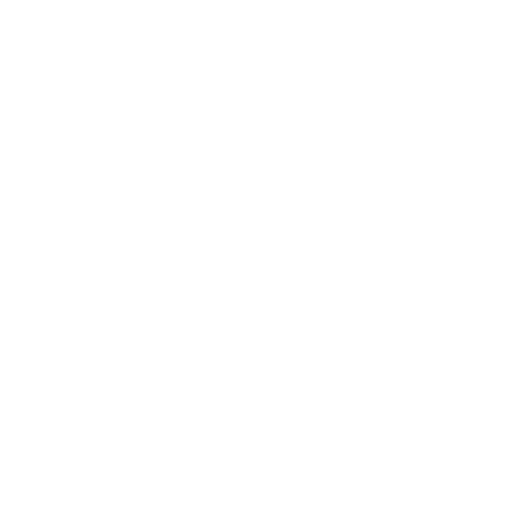
t = 0.00 s
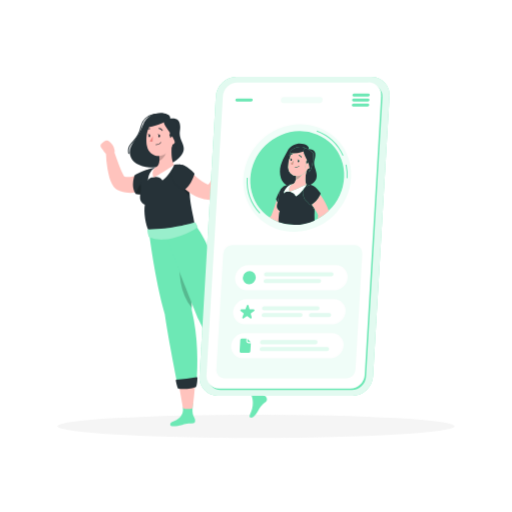
t = 1.00 s
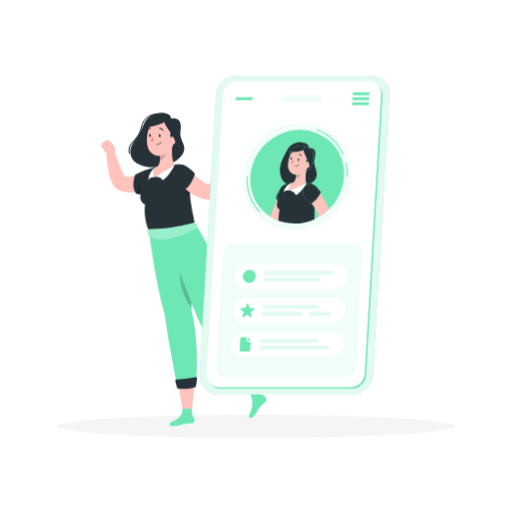
t = 1.09 s
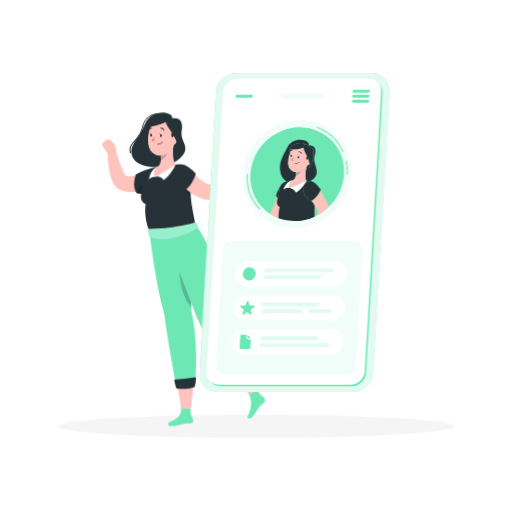
t = 1.28 s
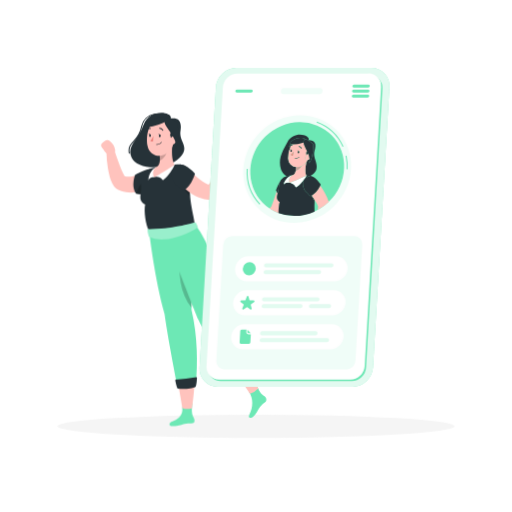
t = 1.66 s
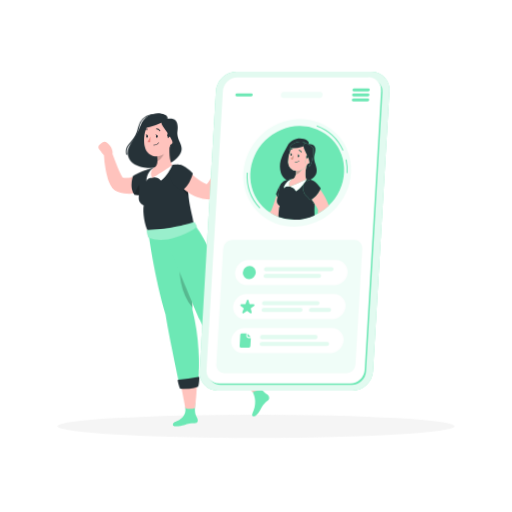
t = 2.13 s

The animated SVG that drew these frames (rendered in a browser with its animation timeline set to each time). Animation: 4 CSS @keyframes rules; one cycle of 2.50 s, repeats indefinitely.

<svg class="animated" id="freepik_stories-profile-interface" xmlns="http://www.w3.org/2000/svg" viewBox="0 0 500 500" version="1.1" xmlns:xlink="http://www.w3.org/1999/xlink" xmlns:svgjs="http://svgjs.com/svgjs"><style>svg#freepik_stories-profile-interface:not(.animated) .animable {opacity: 0;}svg#freepik_stories-profile-interface.animated #freepik--Shadow--inject-62 {animation: 1s 1 forwards cubic-bezier(.36,-0.01,.5,1.38) slideLeft;animation-delay: 0s;}svg#freepik_stories-profile-interface.animated #freepik--Character--inject-62 {animation: 1s 1 forwards cubic-bezier(.36,-0.01,.5,1.38) slideLeft,1.5s Infinite  linear wind;animation-delay: 0s,1s;}svg#freepik_stories-profile-interface.animated #freepik--Device--inject-62 {animation: 1s 1 forwards cubic-bezier(.36,-0.01,.5,1.38) slideUp,1.5s Infinite  linear floating;animation-delay: 0s,1s;}            @keyframes slideLeft {                0% {                    opacity: 0;                    transform: translateX(-30px);                }                100% {                    opacity: 1;                    transform: translateX(0);                }            }                    @keyframes wind {                0% {                    transform: rotate( 0deg );                }                25% {                    transform: rotate( 1deg );                }                75% {                    transform: rotate( -1deg );                }            }                    @keyframes slideUp {                0% {                    opacity: 0;                    transform: translateY(30px);                }                100% {                    opacity: 1;                    transform: inherit;                }            }                    @keyframes floating {                0% {                    opacity: 1;                    transform: translateY(0px);                }                50% {                    transform: translateY(-10px);                }                100% {                    opacity: 1;                    transform: translateY(0px);                }            }        </style><g id="freepik--Shadow--inject-62" class="animable" style="transform-origin: 250px 416.24px;"><ellipse id="freepik--path--inject-62" cx="250" cy="416.24" rx="193.89" ry="11.32" style="fill: rgb(245, 245, 245); transform-origin: 250px 416.24px;" class="animable"></ellipse></g><g id="freepik--Character--inject-62" class="animable animator-active" style="transform-origin: 179.545px 263.145px;"><path d="M166,115.64c2.52-5.77-19.8-11-26.55,6.78-6.12,16.13-16.28,20.25-11.5,31.42,5.17,12.09,34.42,13.54,47.12.14,10.3-10.87-.88-15.45.56-25.67S174.05,114.76,166,115.64Z" style="fill: rgb(38, 50, 56); transform-origin: 153.094px 136.834px;" id="elvtjxvnbr22b" class="animable"></path><path d="M125.34,150.26c-1.16-6.3,1.18-8.9,4.14-12.19a29.53,29.53,0,0,0,7.89-14.77,15.06,15.06,0,0,1,12.53-12c6.6-1.22,13.59.94,15.44,3.68a2.35,2.35,0,0,1,.1,2.71l-.84-.54a1.34,1.34,0,0,0-.09-1.61c-1.64-2.44-8.3-4.39-14.42-3.25-4.37.81-10,3.41-11.74,11.23a30.4,30.4,0,0,1-8.13,15.21c-2.88,3.2-5,5.52-3.89,11.34Z" style="fill: rgb(38, 50, 56); transform-origin: 145.429px 130.606px;" id="elolum6dsiuu8" class="animable"></path><path d="M111.59,145.47l-.62-2a8.18,8.18,0,0,0-2.25-3.55l-2-1.82a3.69,3.69,0,0,0-4.71-.25l-2.14,1.6a3.69,3.69,0,0,0-.72,5.2l1.38,1.8s3.24,5.48,7.93,7.38l1.08-.92,0,0A7,7,0,0,0,111.59,145.47Z" style="fill: rgb(255, 195, 189); transform-origin: 105.162px 145.475px;" id="elzjue4esyagl" class="animable"></path><path d="M150.46,180.19l-.64.49-.52.38-1,.7c-.67.44-1.35.85-2,1.25a43.44,43.44,0,0,1-4.2,2.12,38.58,38.58,0,0,1-9.25,2.76,31.8,31.8,0,0,1-10.17.06,26.89,26.89,0,0,1-5.06-1.31c-.41-.13-.82-.3-1.22-.47l-.6-.25-.3-.13-.33-.14-.42-.2a10.34,10.34,0,0,1-2.39-1.69,12.61,12.61,0,0,1-1.41-1.55,20.81,20.81,0,0,1-2.72-5c-.6-1.48-1.06-2.9-1.47-4.29a79.71,79.71,0,0,1-1.81-8.17,107.52,107.52,0,0,1-1.53-16.1,4,4,0,0,1,7.85-1.46l0,.11c1.74,4.79,3.41,9.7,5.17,14.36.91,2.32,1.79,4.63,2.79,6.73.48,1.05,1,2.05,1.49,2.92a7.13,7.13,0,0,0,1.27,1.73s0,0-.07-.14a2.81,2.81,0,0,0-.8-.58l-.19-.1c-.06,0-.18-.07-.11-.05l.16,0,.31.08a4.8,4.8,0,0,0,.63.15,16.89,16.89,0,0,0,2.56.31,20,20,0,0,0,5.35-.56,30.57,30.57,0,0,0,5.58-2c.93-.42,1.85-.91,2.75-1.4.45-.25.89-.52,1.31-.78l1-.64.78-.49a8.05,8.05,0,0,1,9.14,13.24Z" style="fill: rgb(255, 195, 189); transform-origin: 128.505px 166.247px;" id="elg6g2lreibe4" class="animable"></path><path d="M168,411.88c6.33-2.09,11.66-6.37,10.59-13.88-.47-3.22,9.86-4.48,9.86-4.48-1.17,10.23.11,12,1.34,14.31s1.16,5.14-1,5.39c-2.56.31-3.13,0-6.31.45-3.72.49-6.13,2.43-13.56,2.43C164.91,416.1,166,412.54,168,411.88Z" style="fill: rgb(109, 232, 181); transform-origin: 178.4px 404.81px;" id="elxwhyxqv06pr" class="animable"></path><path d="M187.25,302.61c.73-51.24-4-79.17-4-79.17l-37.91,1.89s5.61,46.88,15.57,81.41c2.66,18.53,8.65,49.87,12.8,70.92a91.05,91.05,0,0,0,18.17-3.44C193.33,355.73,193.59,329,187.25,302.61Z" style="fill: rgb(109, 232, 181); transform-origin: 169.037px 300.55px;" id="elcqgci5x4lfw" class="animable"></path><path d="M188.07,398.54s1.48-9.68,2.48-24.32A68,68,0,0,1,175,377.66c2.16,12.78,3.7,20.92,3.7,20.92A13.68,13.68,0,0,0,188.07,398.54Z" style="fill: rgb(255, 195, 189); transform-origin: 182.775px 386.804px;" id="elrswhqezgqva" class="animable"></path><path d="M171.64,371.53c.33,1.76,1.25,6.17,2.16,7.72a.68.68,0,0,0,.5.33c7.07.89,14.13-.53,17-1.81a.62.62,0,0,0,.35-.36c.8-2.12,1.09-6.58,1.18-8.46a.67.67,0,0,0-.8-.69,170.06,170.06,0,0,1-19.82,2.48A.66.66,0,0,0,171.64,371.53Z" style="fill: rgb(38, 50, 56); transform-origin: 182.228px 374.053px;" id="ela22478fr7ug" class="animable"></path><path d="M145.84,165.08c-5.62,1-14.19,5.75-14.19,5.75s-4.51,10.8.89,18.58c5.32,1.26,8,.23,8,.23Z" style="fill: rgb(38, 50, 56); transform-origin: 137.863px 177.558px;" id="elh8p8ov8g1re" class="animable"></path><g id="eludkqhn545j"><path d="M132.54,189.41c5.32,1.26,8,.23,8,.23l-.19-14.57C136.74,179.93,133.73,184.75,132.54,189.41Z" style="opacity: 0.2; transform-origin: 136.54px 182.553px;" class="animable"></path></g><g id="el2wfje5dpgvi"><path d="M187.05,272.38c-4.24-10.37-8.8-18.91-10.55-26.71-3,21.21-.64,40.72,10.77,54.7C187.4,290.05,187.29,280.71,187.05,272.38Z" style="opacity: 0.2; transform-origin: 181.318px 273.02px;" class="animable"></path></g><path d="M245,353.7l-15.13,10.76c-12.35-16.09-30.87-40.67-35.35-51.37-11.38-27.15-34.26-87-34.26-87l29.7-6.9s18.74,17.4,30.83,83.06C230.91,316.63,239.43,337.79,245,353.7Z" style="fill: rgb(109, 232, 181); transform-origin: 202.63px 291.825px;" id="el960ni9pebbw" class="animable"></path><path d="M244.13,404.7c3.77-7.37,3.82-15.49-.25-21.89-1.75-2.74,7.14-8.15,7.14-8.15,3.14,9.81,5.7,10.38,7.88,11.9s2.4,4.79.56,5.9a15.23,15.23,0,0,0-5,4.75c-2.28,3-3.56,7.12-6.83,9.69C245.54,408.53,242.47,407.93,244.13,404.7Z" style="fill: rgb(109, 232, 181); transform-origin: 252.177px 391.217px;" id="el8bbrf5eez7m" class="animable"></path><path d="M252.67,379.16s-2.61-9.18-7.73-22.93a68.85,68.85,0,0,1-12.75,9.54c7.23,10.76,12.52,18.49,12.52,18.49A17.37,17.37,0,0,0,252.67,379.16Z" style="fill: rgb(255, 195, 189); transform-origin: 242.43px 370.245px;" id="elwocymsmidq" class="animable"></path><path d="M226.6,361.57c1,1.46,3.68,5.11,5.15,6.14a.7.7,0,0,0,.6.1c6.8-2.1,12.65-6.31,14.79-8.68a.6.6,0,0,0,.16-.48c-.14-2.25-1.72-6.44-2.41-8.19a.67.67,0,0,0-1-.3,169.51,169.51,0,0,1-17,10.43A.67.67,0,0,0,226.6,361.57Z" style="fill: rgb(38, 50, 56); transform-origin: 236.897px 358.94px;" id="elagfv695vkm" class="animable"></path><path d="M137.26,180c1.36,8.85-3.91,15.71,4.2,19.79-1.35,6.73.65,20.17,3.86,25.5,4.51,2.45,26.57-1.17,44.6-6.11-.26-7.7-6.59-22.85-4.83-48.07a9.87,9.87,0,0,0-10.2-10.54c-1.56,0-3.22.15-4.9.3a123.85,123.85,0,0,0-17.57,2.4c-1.87.44-3.8.94-5.63,1.46A13.56,13.56,0,0,0,137.26,180Z" style="fill: rgb(38, 50, 56); transform-origin: 163.367px 193.32px;" id="elpuwqjxpct7q" class="animable"></path><path d="M150,173.27s5.65-2.06,8.61,3c4.93-2.77,11.86-14.48,11.37-15.37C161.73,163.17,150,173.27,150,173.27Z" style="fill: rgb(255, 255, 255); transform-origin: 160.002px 168.585px;" id="el1yt6ak47zlp" class="animable"></path><path d="M150,173.27s-4.29-.51-5.5,3.29c0-7.5,5.06-12.22,7.27-13.1C151,165.42,150,173.27,150,173.27Z" style="fill: rgb(255, 255, 255); transform-origin: 148.135px 170.01px;" id="el482f7j7w2" class="animable"></path><path d="M167.82,141.05c-.63,5.85-.73,15.25,2.17,19.86,0,0-11,7.53-20,12.36-2.83-6.55,1.77-9.81,1.77-9.81,4.29-1.64,4.25-7.13,3.67-11.33Z" style="fill: rgb(255, 195, 189); transform-origin: 159.53px 157.16px;" id="elcptm9px3hrp" class="animable"></path><g id="elfe6twnhdhii"><path d="M155.45,152.13l7-6.3a6.89,6.89,0,0,1-.22,3.53,14.84,14.84,0,0,1-6.58,7.75A23.48,23.48,0,0,0,155.45,152.13Z" style="opacity: 0.2; transform-origin: 159.017px 151.47px;" class="animable"></path></g><path d="M170.08,130.18c-1,9.5-1.15,13.53-6.05,18.23-7.38,7.07-18.61,3.83-20.46-5.75-1.67-8.63.16-22.71,9.44-26.14S171,120.69,170.08,130.18Z" style="fill: rgb(255, 195, 189); transform-origin: 156.582px 133.953px;" id="elyl9klc9jqt" class="animable"></path><path d="M168,137.13a7.75,7.75,0,0,1-.34-10.85c2.5-2.53,6,2.71,6,2.71Z" style="fill: rgb(38, 50, 56); transform-origin: 169.635px 131.36px;" id="el878lvx15ht" class="animable"></path><path d="M156.41,132.81c0,.78-.47,1.39-1,1.37s-.89-.67-.86-1.44.47-1.39,1-1.37S156.44,132,156.41,132.81Z" style="fill: rgb(38, 50, 56); transform-origin: 155.48px 132.775px;" id="elt196oi0k9va" class="animable"></path><path d="M146.87,132.58c0,.77-.46,1.38-1,1.36s-.89-.66-.86-1.44.46-1.38,1-1.36S146.9,131.8,146.87,132.58Z" style="fill: rgb(38, 50, 56); transform-origin: 145.94px 132.54px;" id="elcbw9zf9zxnh" class="animable"></path><path d="M146.23,131.19l-1.84-.61S145.29,132.07,146.23,131.19Z" style="fill: rgb(38, 50, 56); transform-origin: 145.31px 131.024px;" id="el5nlixz9fbex" class="animable"></path><path d="M149.22,132.88a20.74,20.74,0,0,1-3,4.84,3.34,3.34,0,0,0,2.74.62Z" style="fill: rgb(237, 132, 126); transform-origin: 147.72px 135.647px;" id="elwyj63sleiq" class="animable"></path><path d="M153.35,141.38a6.94,6.94,0,0,1-1.31.06.23.23,0,0,1-.22-.23.23.23,0,0,1,.24-.22,6.17,6.17,0,0,0,5.1-2.2.22.22,0,0,1,.31-.06.23.23,0,0,1,.06.32A6.36,6.36,0,0,1,153.35,141.38Z" style="fill: rgb(38, 50, 56); transform-origin: 154.695px 140.069px;" id="el3fmeo83o84x" class="animable"></path><path d="M171.66,138.14a6.1,6.1,0,0,1-3.84,3.26c-2.13.53-3.12-1.81-2.46-4.15.59-2.11,2.42-4.92,4.52-4.41S172.69,136.09,171.66,138.14Z" style="fill: rgb(255, 195, 189); transform-origin: 168.642px 137.128px;" id="elkn3129e5g99" class="animable"></path><path d="M165.16,116.67A55.16,55.16,0,0,1,143,124.58C143,117.75,156.36,110.08,165.16,116.67Z" style="fill: rgb(38, 50, 56); transform-origin: 154.08px 119.367px;" id="el0plfix8frisn" class="animable"></path><path d="M160,117.5c-1.55,6,14,17,11,27.58,5.08-7.91,1.42-25.71,1.42-25.71S159.32,111.08,160,117.5Z" style="fill: rgb(38, 50, 56); transform-origin: 166.793px 130.071px;" id="elwvcd0wyk1wr" class="animable"></path><path d="M158.4,127.71a.43.43,0,0,1-.3-.19,3.64,3.64,0,0,0-2.84-1.67.44.44,0,0,1-.46-.44.45.45,0,0,1,.45-.47,4.51,4.51,0,0,1,3.6,2.07.45.45,0,0,1-.12.63A.44.44,0,0,1,158.4,127.71Z" style="fill: rgb(38, 50, 56); transform-origin: 156.865px 126.329px;" id="elw4pq0c35hll" class="animable"></path><path d="M142.65,127.38a.49.49,0,0,1-.31-.14.45.45,0,0,1,0-.64,4.53,4.53,0,0,1,3.93-1.36.46.46,0,0,1,.35.54.45.45,0,0,1-.54.35,3.63,3.63,0,0,0-3.1,1.11A.47.47,0,0,1,142.65,127.38Z" style="fill: rgb(38, 50, 56); transform-origin: 144.418px 126.287px;" id="el1el6jsj8xlt" class="animable"></path><path d="M155.77,131.42l-1.84-.6S154.82,132.31,155.77,131.42Z" style="fill: rgb(38, 50, 56); transform-origin: 154.85px 131.262px;" id="elewope8ges1e" class="animable"></path><g id="el3jvzfmk690o"><path d="M184.85,176a120,120,0,0,0,.53,16c-5-5.28-11.28-15.25-11.69-20.25Z" style="opacity: 0.2; transform-origin: 179.535px 181.875px;" class="animable"></path></g><path d="M217.5,157.22l1.09-6.35,9.87,3.81s-2.29,5.91-6.5,8.52l-1.17-.74A6.92,6.92,0,0,1,217.5,157.22Z" style="fill: rgb(255, 195, 189); transform-origin: 222.98px 157.035px;" id="elyfo8yzrlsae" class="animable"></path><path d="M224.75,147.33,228,149.1a3.06,3.06,0,0,1,1.24,4.13l-.77,1.45-9.87-3.81,2.35-2.81A3.07,3.07,0,0,1,224.75,147.33Z" style="fill: rgb(255, 195, 189); transform-origin: 224.1px 150.823px;" id="elz2544i854t8" class="animable"></path><path d="M183.09,164.47l1.26,1.3,1.37,1.39c.93.91,1.86,1.84,2.82,2.72,1.9,1.79,3.86,3.45,5.83,5a43.76,43.76,0,0,0,5.9,3.9,16.08,16.08,0,0,0,5.09,1.82l-2.69.5c-.66.32-.62.46-.48.35a4.23,4.23,0,0,0,.74-.63,19.56,19.56,0,0,0,2-2.45c1.36-1.93,2.74-4.12,4-6.39s2.6-4.6,3.89-7l3.85-7.12,0-.06a4.05,4.05,0,0,1,7.57,2.57c-.46,2.88-1.09,5.6-1.79,8.37S221,174.25,220,177a69.52,69.52,0,0,1-3.48,8.29,37.14,37.14,0,0,1-2.63,4.36,18.17,18.17,0,0,1-2.06,2.4,12.47,12.47,0,0,1-3.89,2.63,6.15,6.15,0,0,1-2.25.49h-.44a27.73,27.73,0,0,1-11.47-2.41,49.22,49.22,0,0,1-4.66-2.29q-2.17-1.28-4.19-2.65a72.08,72.08,0,0,1-7.46-6c-1.15-1.06-2.29-2.13-3.38-3.26-.54-.56-1.09-1.12-1.62-1.71s-1-1.13-1.65-1.88a8.08,8.08,0,0,1,12-10.84Z" style="fill: rgb(255, 195, 189); transform-origin: 196.517px 175.411px;" id="elrcxcnn51ob" class="animable"></path><path d="M175.33,160.62c7.33.22,14.62,9,14.62,9s-2.82,11.65-10.85,16.67c-4.52-3.52-8.35-6.34-8.35-6.34C164.36,170.58,166.49,164.36,175.33,160.62Z" style="fill: rgb(38, 50, 56); transform-origin: 178.502px 173.455px;" id="elw4udysbt6fl" class="animable"></path><path d="M143.86,224.64c.54,3.13,1.19,5.59,1.4,6.34a.61.61,0,0,0,.29.38c1.07.59,5.95,3,14.91,2.47,10-.54,24.67-6,32.28-11.81a.64.64,0,0,0,.2-.75,28.42,28.42,0,0,0-2.05-3.76.64.64,0,0,0-.72-.26c-3.28,1-23.93,6.91-45.68,6.65A.64.64,0,0,0,143.86,224.64Z" style="fill: rgb(109, 232, 181); transform-origin: 168.42px 225.564px;" id="ele1mpqzqdapa" class="animable"></path><g id="elazro9how7tu"><path d="M143.86,224.64c.54,3.13,1.19,5.59,1.4,6.34a.61.61,0,0,0,.29.38c1.07.59,5.95,3,14.91,2.47,10-.54,24.67-6,32.28-11.81a.64.64,0,0,0,.2-.75,28.42,28.42,0,0,0-2.05-3.76.64.64,0,0,0-.72-.26c-3.28,1-23.93,6.91-45.68,6.65A.64.64,0,0,0,143.86,224.64Z" style="fill: rgb(255, 255, 255); opacity: 0.3; transform-origin: 168.42px 225.564px;" class="animable"></path></g></g><g id="freepik--Device--inject-62" class="animable" style="transform-origin: 287.57px 230.705px;"><path d="M344.27,386.41H212.61a17.65,17.65,0,0,1-17.77-18.88l16-273.65a20.34,20.34,0,0,1,20-18.88H362.53A17.65,17.65,0,0,1,380.3,93.88L364.25,367.53A20.34,20.34,0,0,1,344.27,386.41Z" style="fill: rgb(109, 232, 181); transform-origin: 287.57px 230.705px;" id="el246ndzici4v" class="animable"></path><g id="el7n30la3c6pd"><path d="M344.27,386.41H212.61a17.65,17.65,0,0,1-17.77-18.88l16-273.65a20.34,20.34,0,0,1,20-18.88H362.53A17.65,17.65,0,0,1,380.3,93.88L364.25,367.53A20.34,20.34,0,0,1,344.27,386.41Z" style="fill: rgb(255, 255, 255); opacity: 0.8; transform-origin: 287.57px 230.705px;" class="animable"></path></g><path d="M343.49,380.93h-128A12.4,12.4,0,0,1,203,367.67L219,95.21a14.3,14.3,0,0,1,14-13.27H361a12.41,12.41,0,0,1,12.49,13.27l-16,272.46A14.29,14.29,0,0,1,343.49,380.93Z" style="fill: rgb(109, 232, 181); transform-origin: 288.245px 231.435px;" id="elrhqnizrhdy" class="animable"></path><path d="M342.11,379.47h-128a12.41,12.41,0,0,1-12.49-13.27l16-272.46a14.3,14.3,0,0,1,14-13.27h128a12.41,12.41,0,0,1,12.49,13.27l-16,272.46A14.3,14.3,0,0,1,342.11,379.47Z" style="fill: rgb(255, 255, 255); transform-origin: 286.865px 229.97px;" id="ela2ojhc38orl" class="animable"></path><g id="elydwmyyqex29"><path d="M338.37,369.34H219a7.67,7.67,0,0,1-7.72-8.2L218,247.49a8.83,8.83,0,0,1,8.68-8.2H346a7.67,7.67,0,0,1,7.72,8.2l-6.67,113.65A8.83,8.83,0,0,1,338.37,369.34Z" style="fill: rgb(109, 232, 181); opacity: 0.1; transform-origin: 282.5px 304.315px;" class="animable"></path></g><g id="elkjrnd5z5yul"><path d="M311.86,100.68H277.07a2.74,2.74,0,0,1-2.76-2.93h0a3.16,3.16,0,0,1,3.11-2.94H312.2A2.74,2.74,0,0,1,315,97.75h0A3.15,3.15,0,0,1,311.86,100.68Z" style="fill: rgb(109, 232, 181); opacity: 0.1; transform-origin: 294.655px 97.7447px;" class="animable"></path></g><g id="elbs7nq4bx7s5"><ellipse cx="290.18" cy="173.79" rx="54.07" ry="50.99" style="fill: rgb(109, 232, 181); opacity: 0.1; transform-origin: 290.18px 173.79px; transform: rotate(-44.16deg);" class="animable"></ellipse></g><path d="M253.4,208.57a46.41,46.41,0,0,1-12.47-35l1,0a45.45,45.45,0,0,0,12.2,34.25Z" style="fill: rgb(109, 232, 181); transform-origin: 247.474px 191.07px;" id="elq78vo0jc9wq" class="animable"></path><path d="M339.42,174l-1-.06a47.94,47.94,0,0,0-1-13.14l1-.22A48.42,48.42,0,0,1,339.42,174Z" style="fill: rgb(109, 232, 181); transform-origin: 338.471px 167.29px;" id="elvowqb0ua7w" class="animable"></path><path d="M334.52,152.1a45,45,0,0,0-25.35-23.69l.35-.94a45.89,45.89,0,0,1,25.91,24.23Z" style="fill: rgb(109, 232, 181); transform-origin: 322.3px 139.785px;" id="elvg4kd5sntac" class="animable"></path><g id="el93hkg9xe5wh"><ellipse cx="290.18" cy="173.79" rx="47.12" ry="44.43" style="fill: rgb(109, 232, 181); transform-origin: 290.18px 173.79px; transform: rotate(-44.16deg);" class="animable"></ellipse></g><path d="M285.09,180h0c2.2-.49,3.23-2.37,3.7-4.51.05-.23.09-.45.13-.67l0-.2a22.74,22.74,0,0,0,.2-2.69,8.72,8.72,0,0,1-7.86-8.54A25.73,25.73,0,0,1,284,151.15a2.81,2.81,0,0,0-1.35.56.33.33,0,0,1-.27.06.36.36,0,0,1-.22-.13.36.36,0,0,1,.07-.49,3.56,3.56,0,0,1,2.16-.72c.15-.24.29-.49.44-.72-.64,0-1.26,0-1.86,0,.66-4.62,9.55-8.5,15.61-5,2.7.54,7.16,4.4,7.16,4.4a56.89,56.89,0,0,1-.21,7.37h0c-.4,4.18-1.39,9.09-3.8,11.83a8.7,8.7,0,0,0,.64-4.45,4.66,4.66,0,0,1-2.08,1.19,12.45,12.45,0,0,1-1,1.76c-.94,4.29-1.61,10-.18,13.29,1.29.08,2.54.2,3.73.33l.29.05a21.34,21.34,0,0,0,2.26-1.53c9-7-.55-15.22,1.7-22.75s.35-10.39-5.8-10.63c2.55-4.07-13.65-10.57-20.77,2.06-6.45,11.45-8.53,17.17-6.21,26.12a11.75,11.75,0,0,0,5.51,6.89,10.54,10.54,0,0,1,1.38-.28C282.47,180.24,283.79,180.1,285.09,180Z" style="fill: rgb(38, 50, 56); transform-origin: 291.361px 160.436px;" id="elnu8y44p32s" class="animable"></path><path d="M271.1,197.6a22,22,0,0,1-1-2c-.68,2-1.35,4-2,6-.62,1.8-1.21,3.6-1.83,5.32l-.93,2.43-.4,1c-.14.27,0,.11,0,.19a10.44,10.44,0,0,1-1.41,1.36c-.11.11-.25.21-.37.31a42.5,42.5,0,0,0,8.87,4.57c.07-4.57.63-9.32,1.23-10.59C269.66,203.69,270.2,201,271.1,197.6Z" style="fill: rgb(255, 195, 189); transform-origin: 268.21px 206.19px;" id="elywhcncpd9b" class="animable"></path><path d="M274.6,184.11l-.25.35c.08-.12.17-.23.26-.34Z" style="fill: rgb(38, 50, 56); transform-origin: 274.48px 184.285px;" id="elurt17ykemqb" class="animable"></path><path d="M272.29,190.81a10.66,10.66,0,0,1,1.91-6.16,48.27,48.27,0,0,0-4.7,9.6s.18.53.56,1.36a22,22,0,0,0,1,2A25.8,25.8,0,0,0,272.29,190.81Z" style="fill: rgb(38, 50, 56); transform-origin: 271.85px 191.13px;" id="el6d65zxy3rqn" class="animable"></path><path d="M307.15,205.32a42.1,42.1,0,0,1-3.15-5.47c-.3.16-.61.32-.93.46-3-3.17-5.56-5.73-5.56-5.73-3.74-7.8-1.43-12.24,5.66-14.05a9.32,9.32,0,0,1,3.1,1.25,7.38,7.38,0,0,0-3.14-1.26l-.29-.05c-1.19-.13-2.44-.25-3.73-.33.28.73-6.14,10-10.17,11.47-1.65-4.16-6.28-4.44-6.28-4.44s-4.32-.89-5.66,1.83c.88-5.62,6.29-8.58,8.09-9-1.3.11-2.62.25-3.89.41a10.54,10.54,0,0,0-1.38.28,10.05,10.05,0,0,0-5.21,3.44c-.09.11-.18.22-.26.34l-.15.19a10.66,10.66,0,0,0-1.91,6.16,25.8,25.8,0,0,1-1.19,6.79c-.9,3.36-1.44,6.09,2.09,8.59-.6,1.27-1.16,6-1.23,10.59a44.26,44.26,0,0,0,15.53,2.76,47.32,47.32,0,0,0,19.66-4.31,103.13,103.13,0,0,1,.09-11.17h0C307.21,204.47,307.17,204.91,307.15,205.32Z" style="fill: rgb(38, 50, 56); transform-origin: 288.835px 199.775px;" id="elzg9cjy1uvl" class="animable"></path><path d="M282.66,187.17s4.63.28,6.28,4.44c4-1.52,10.45-10.74,10.17-11.47C299.11,180.14,290,184.56,282.66,187.17Z" style="fill: rgb(255, 255, 255); transform-origin: 290.889px 185.875px;" id="elmb1rpa3t8fb" class="animable"></path><path d="M285.11,180h0c-1.8.43-7.21,3.39-8.09,9,1.34-2.72,5.66-1.83,5.66-1.83C281.28,181.91,285.11,180,285.11,180Z" style="fill: rgb(255, 255, 255); transform-origin: 281.065px 184.5px;" id="elmi3widr98u9" class="animable"></path><path d="M288.94,174.81l0-.2Z" style="fill: rgb(255, 195, 189); transform-origin: 288.94px 174.71px;" id="eli3k5r2wcblp" class="animable"></path><path d="M299.29,166.85a12.18,12.18,0,0,1-3.24,3.2,10.74,10.74,0,0,1-1.7,1,11.51,11.51,0,0,1-5.57,4.63l0-.17c-.47,2.14-1.5,4-3.7,4.51,0,0-3.83,1.92-2.45,7.18,7.35-2.61,16.45-7,16.45-7C297.68,176.86,298.35,171.14,299.29,166.85Z" style="fill: rgb(255, 195, 189); transform-origin: 290.81px 177.025px;" id="elq9pyphwwqu8" class="animable"></path><path d="M288.81,175.48c.05-.23.09-.45.13-.67C288.9,175,288.86,175.25,288.81,175.48Z" style="fill: rgb(38, 50, 56); transform-origin: 288.875px 175.145px;" id="elk0pgma9640d" class="animable"></path><g id="ela11h8ftk8tg"><path d="M288.81,175.48c.05-.23.09-.45.13-.67C288.9,175,288.86,175.25,288.81,175.48Z" style="opacity: 0.2; transform-origin: 288.875px 175.145px;" class="animable"></path></g><path d="M289.17,171.92a22.74,22.74,0,0,1-.2,2.69,20.93,20.93,0,0,0,.2-2.69Z" style="fill: rgb(38, 50, 56); transform-origin: 289.07px 173.265px;" id="el9p85duzid8" class="animable"></path><g id="el5gz5jzmdn3p"><path d="M289.17,171.92a22.74,22.74,0,0,1-.2,2.69,20.93,20.93,0,0,0,.2-2.69Z" style="opacity: 0.2; transform-origin: 289.07px 173.265px;" class="animable"></path></g><path d="M294.35,171a9.69,9.69,0,0,1-5.18.9,20.93,20.93,0,0,1-.2,2.69l0,.2c0,.22-.08.44-.13.67l0,.17A11.51,11.51,0,0,0,294.35,171Z" style="fill: rgb(255, 195, 189); transform-origin: 291.595px 173.315px;" id="eldby7lrhv0qf" class="animable"></path><g id="elxxuyj95h3p"><path d="M294.35,171a9.69,9.69,0,0,1-5.18.9,20.93,20.93,0,0,1-.2,2.69l0,.2c0,.22-.08.44-.13.67l0,.17A11.51,11.51,0,0,0,294.35,171Z" style="opacity: 0.2; transform-origin: 291.595px 173.315px;" class="animable"></path></g><path d="M294.35,171a10.74,10.74,0,0,0,1.7-1,12.18,12.18,0,0,0,3.24-3.2,12.45,12.45,0,0,0,1-1.76c-.19,0-.38.1-.56.12-1.67.15-2.14-1.73-1.38-3.41a6.58,6.58,0,0,1,1-1.57,6.05,6.05,0,0,1,.3-4.32c-1.52-3.12-3.13-6-3.28-8.09a42.67,42.67,0,0,1-11.54,1.89c-.15.23-.29.48-.44.72a3.32,3.32,0,0,1,1,.15.34.34,0,0,1,.2.44.35.35,0,0,1-.44.21,2.52,2.52,0,0,0-1.11-.08,25.73,25.73,0,0,0-2.67,12.23,8.72,8.72,0,0,0,7.86,8.54h0A9.69,9.69,0,0,0,294.35,171Zm-2.23-19.64a3.42,3.42,0,0,1,2.48,2,.36.36,0,0,1-.16.47.34.34,0,0,1-.26,0,.3.3,0,0,1-.2-.18,2.74,2.74,0,0,0-2-1.57.36.36,0,0,1-.3-.39A.35.35,0,0,1,292.12,151.38Zm-.35,4.94h0a1,1,0,0,1,.35,1.11c-.11.58-.51,1-.89.91s-.6-.6-.49-1.18a1.35,1.35,0,0,1,.43-.76,1.51,1.51,0,0,1-.69-.76Zm-8.2-.42a1.34,1.34,0,0,1,.42-.75,1.57,1.57,0,0,1-.68-.77l1.31.67h0a1.05,1.05,0,0,1,.35,1.11c-.12.58-.51,1-.89.92S283.46,156.48,283.57,155.9Zm2.32,4.86a2.55,2.55,0,0,1-2-.79,16.08,16.08,0,0,0,2.78-3.3Zm1.93,2.68a.18.18,0,0,1-.13-.21.17.17,0,0,1,.2-.13A4.7,4.7,0,0,0,292,162a.17.17,0,1,1,.25.24,4.85,4.85,0,0,1-3.42,1.28A7.22,7.22,0,0,1,287.82,163.44Z" style="fill: rgb(255, 195, 189); transform-origin: 290.824px 159.846px;" id="elm8abfunyfuo" class="animable"></path><polygon points="305.51 156.52 305.51 156.52 305.51 156.52 305.51 156.52" style="fill: rgb(38, 50, 56); transform-origin: 305.51px 156.52px;" id="eltt0l7evt7v" class="animable"></polygon><path d="M301,159c-.42-1-.9-2.07-1.39-3.07a6.05,6.05,0,0,0-.3,4.32A4.05,4.05,0,0,1,301,159Z" style="fill: rgb(38, 50, 56); transform-origin: 300.023px 158.09px;" id="el73tt91021t" class="animable"></path><path d="M291.15,156.41a1.35,1.35,0,0,0-.43.76c-.11.58.11,1.11.49,1.18s.78-.33.89-.91a1,1,0,0,0-.35-1.11A.61.61,0,0,1,291.15,156.41Z" style="fill: rgb(38, 50, 56); transform-origin: 291.421px 157.344px;" id="eljz77d1j8in" class="animable"></path><path d="M285,156.17a1.05,1.05,0,0,0-.35-1.11.66.66,0,0,1-.61.09,1.34,1.34,0,0,0-.42.75c-.11.58.11,1.11.49,1.19S284.83,156.75,285,156.17Z" style="fill: rgb(38, 50, 56); transform-origin: 284.317px 156.08px;" id="el1jp2r8odws3" class="animable"></path><path d="M284.6,155.06h0l-1.31-.67a1.57,1.57,0,0,0,.68.77A.66.66,0,0,0,284.6,155.06Z" style="fill: rgb(38, 50, 56); transform-origin: 283.945px 154.795px;" id="elahwzz2041vc" class="animable"></path><path d="M283.9,160a2.55,2.55,0,0,0,2,.79l.79-4.09A16.08,16.08,0,0,1,283.9,160Z" style="fill: rgb(237, 132, 126); transform-origin: 285.295px 158.747px;" id="elm85msavcfnr" class="animable"></path><path d="M292.23,162a.18.18,0,0,0-.25,0,4.7,4.7,0,0,1-4.09,1.08.17.17,0,0,0-.2.13.18.18,0,0,0,.13.21,7.22,7.22,0,0,0,1,.1,4.85,4.85,0,0,0,3.42-1.28A.18.18,0,0,0,292.23,162Z" style="fill: rgb(38, 50, 56); transform-origin: 289.984px 162.736px;" id="elndktg53r1vd" class="animable"></path><path d="M301,159a4.05,4.05,0,0,0-1.69,1.25,6.58,6.58,0,0,0-1,1.57c-.76,1.68-.29,3.56,1.38,3.41.18,0,.37-.08.56-.12a4.66,4.66,0,0,0,2.08-1.19A18.12,18.12,0,0,0,301,159Z" style="fill: rgb(255, 195, 189); transform-origin: 300.143px 162.119px;" id="elszap7ji4i5" class="animable"></path><path d="M296.56,146.32c.06-1.44.88-1.79,2-1.57-6.06-3.54-14.95.34-15.61,5,.6,0,1.22,0,1.86,0a42.67,42.67,0,0,0,11.54-1.89A3.19,3.19,0,0,1,296.56,146.32Z" style="fill: rgb(38, 50, 56); transform-origin: 290.755px 146.562px;" id="elquwj49dwia" class="animable"></path><path d="M296.56,146.32a3.19,3.19,0,0,0-.21,1.5c.15,2.12,1.76,5,3.28,8.09.49,1,1,2,1.39,3.07a18.12,18.12,0,0,1,1.33,4.92,8.7,8.7,0,0,1-.64,4.45c2.41-2.74,3.4-7.65,3.8-11.83h0a56.89,56.89,0,0,0,.21-7.37s-4.46-3.86-7.16-4.4C297.44,144.53,296.62,144.88,296.56,146.32Z" style="fill: rgb(38, 50, 56); transform-origin: 301.046px 156.52px;" id="elly95blacx1" class="animable"></path><path d="M292,152.07a2.74,2.74,0,0,1,2,1.57.3.3,0,0,0,.2.18.34.34,0,0,0,.26,0,.36.36,0,0,0,.16-.47,3.42,3.42,0,0,0-2.48-2,.35.35,0,0,0-.39.3A.36.36,0,0,0,292,152.07Z" style="fill: rgb(38, 50, 56); transform-origin: 293.198px 152.597px;" id="eltue225odxc" class="animable"></path><path d="M285.09,151.23a.35.35,0,0,0,.44-.21.34.34,0,0,0-.2-.44,3.32,3.32,0,0,0-1-.15,3.56,3.56,0,0,0-2.16.72.36.36,0,0,0-.07.49.36.36,0,0,0,.22.13.33.33,0,0,0,.27-.06,2.81,2.81,0,0,1,1.35-.56A2.52,2.52,0,0,1,285.09,151.23Z" style="fill: rgb(38, 50, 56); transform-origin: 283.793px 151.104px;" id="elcy2mvz55pd7" class="animable"></path><path d="M291.15,156.41a.61.61,0,0,0,.6-.08h0l-1.31-.67A1.51,1.51,0,0,0,291.15,156.41Z" style="fill: rgb(38, 50, 56); transform-origin: 291.095px 156.058px;" id="elbsaermgietu" class="animable"></path><path d="M307.15,205.32c0-.41.06-.85.08-1.27-.56-.89-1.13-1.79-1.72-2.68l-1.15-1.71-.36.19A42.1,42.1,0,0,0,307.15,205.32Z" style="fill: rgb(38, 50, 56); transform-origin: 305.615px 202.49px;" id="el3nnd1vj38ng" class="animable"></path><g id="el77ha6nyg4oj"><path d="M307.15,205.32c0-.41.06-.85.08-1.27-.56-.89-1.13-1.79-1.72-2.68l-1.15-1.71-.36.19A42.1,42.1,0,0,0,307.15,205.32Z" style="opacity: 0.2; transform-origin: 305.615px 202.49px;" class="animable"></path></g><path d="M310.12,213.6l0,.16a49.61,49.61,0,0,0,10.92-8,43.2,43.2,0,0,0-1.92-4.73,66.63,66.63,0,0,0-3.23-6.11c-1-1.72-2.06-3.36-3.15-5-1,2.09-3.84,7.12-8.35,9.71l1.15,1.71c.59.89,1.16,1.79,1.72,2.68h0c.49.78,1,1.57,1.41,2.35.77,1.35,1.49,2.71,2,4l-.1.68C310.45,211.88,310.3,212.73,310.12,213.6Z" style="fill: rgb(255, 195, 189); transform-origin: 312.715px 201.84px;" id="elghp7p7zisvh" class="animable"></path><path d="M297.51,194.58s2.56,2.56,5.56,5.73c.32-.14.63-.3.93-.46l.36-.19c4.51-2.59,7.33-7.62,8.35-9.71.29-.59.44-.95.44-.95s-2.9-4.8-6.88-7.22a9.32,9.32,0,0,0-3.1-1.25C296.08,182.34,293.77,186.78,297.51,194.58Z" style="fill: rgb(38, 50, 56); transform-origin: 304.443px 190.42px;" id="eluet51cuvjo" class="animable"></path><path d="M345.46,94.27h14.09a1.54,1.54,0,0,0,1.51-1.43h0a1.33,1.33,0,0,0-1.34-1.42h-14.1a1.54,1.54,0,0,0-1.51,1.42h0A1.33,1.33,0,0,0,345.46,94.27Z" style="fill: rgb(109, 232, 181); transform-origin: 352.585px 92.8451px;" id="el0az96okvnykp" class="animable"></path><path d="M345.17,99.18h14.09a1.54,1.54,0,0,0,1.51-1.43h0a1.33,1.33,0,0,0-1.34-1.43H345.34a1.54,1.54,0,0,0-1.52,1.43h0A1.35,1.35,0,0,0,345.17,99.18Z" style="fill: rgb(109, 232, 181); transform-origin: 352.296px 97.75px;" id="ellkv6titao9p" class="animable"></path><path d="M231.18,99.18h14.09a1.55,1.55,0,0,0,1.52-1.43h0a1.34,1.34,0,0,0-1.35-1.43H231.35a1.53,1.53,0,0,0-1.51,1.43h0A1.34,1.34,0,0,0,231.18,99.18Z" style="fill: rgb(109, 232, 181); transform-origin: 238.315px 97.75px;" id="elcyh47sbdnme" class="animable"></path><path d="M344.88,104.08H359a1.54,1.54,0,0,0,1.52-1.43h0a1.35,1.35,0,0,0-1.35-1.43H345.05a1.55,1.55,0,0,0-1.52,1.43h0A1.34,1.34,0,0,0,344.88,104.08Z" style="fill: rgb(109, 232, 181); transform-origin: 352.025px 102.65px;" id="el47iwghanjaz" class="animable"></path><path d="M326.36,283.49H241.12a11.54,11.54,0,0,1-11.62-12.34h0a13.3,13.3,0,0,1,13.07-12.34h85.24a11.54,11.54,0,0,1,11.62,12.34h0A13.3,13.3,0,0,1,326.36,283.49Z" style="fill: rgb(255, 255, 255); transform-origin: 284.465px 271.15px;" id="elo0lwemdyin" class="animable"></path><path d="M324.42,316.66H239.17a11.56,11.56,0,0,1-11.62-12.35h0A13.3,13.3,0,0,1,240.62,292h85.25a11.54,11.54,0,0,1,11.62,12.34h0A13.31,13.31,0,0,1,324.42,316.66Z" style="fill: rgb(255, 255, 255); transform-origin: 282.52px 304.33px;" id="elsvt0lxxewxr" class="animable"></path><path d="M322.47,349.82H237.23a11.54,11.54,0,0,1-11.62-12.34h0a13.31,13.31,0,0,1,13.07-12.35h85.24a11.55,11.55,0,0,1,11.62,12.35h0A13.3,13.3,0,0,1,322.47,349.82Z" style="fill: rgb(255, 255, 255); transform-origin: 280.575px 337.475px;" id="el3ndp536peb6" class="animable"></path><g id="elwua27w5cvzj"><ellipse cx="243.44" cy="271.15" rx="6.55" ry="6.17" style="fill: rgb(109, 232, 181); transform-origin: 243.44px 271.15px; transform: rotate(-44.16deg);" class="animable"></ellipse></g><path d="M242.69,298.3l.84,3.17a.82.82,0,0,0,.8.6h3.33a.86.86,0,0,1,.43,1.6l-2.81,2a.92.92,0,0,0-.38,1l.84,3.17a.92.92,0,0,1-1.41,1l-2.58-2a.87.87,0,0,0-1,0l-2.81,2a.84.84,0,0,1-1.29-1l1.21-3.17a.84.84,0,0,0-.26-1l-2.58-2a.91.91,0,0,1,.61-1.6h3.33a.93.93,0,0,0,.87-.6L241,298.3A.88.88,0,0,1,242.69,298.3Z" style="fill: rgb(109, 232, 181); transform-origin: 241.608px 304.344px;" id="elrd68amklbz" class="animable"></path><path d="M245,334.12l-.53,8.9A1.48,1.48,0,0,1,243,344.4h-7.79A1.29,1.29,0,0,1,234,343l.65-11.08a1.48,1.48,0,0,1,1.46-1.39h5.6Z" style="fill: rgb(109, 232, 181); transform-origin: 239.498px 337.465px;" id="elfeziht7500k" class="animable"></path><path d="M241.66,330.55l3.37,3.57h-2.19a1.29,1.29,0,0,1-1.3-1.38l.12-2.19m-.89-2.45-.14,2.39-.13,2.19a2.39,2.39,0,0,0,.63,1.75,2.34,2.34,0,0,0,1.71.73h4.58l-1.64-1.75-3.36-3.57-1.65-1.74Z" style="fill: rgb(255, 255, 255); transform-origin: 243.958px 331.63px;" id="el4qxdylpanep" class="animable"></path><g id="el0njq2sf45es"><path d="M323.5,269.84H259.71a1.88,1.88,0,0,1-1.89-2h0a2.17,2.17,0,0,1,2.13-2h63.78a1.88,1.88,0,0,1,1.89,2h0A2.16,2.16,0,0,1,323.5,269.84Z" style="fill: rgb(109, 232, 181); opacity: 0.2; transform-origin: 291.72px 267.84px;" class="animable"></path></g><g id="elndlkhpluk9d"><path d="M311.41,276.48H259.33a1.89,1.89,0,0,1-1.9-2h0a2.17,2.17,0,0,1,2.13-2h52.08a1.88,1.88,0,0,1,1.9,2h0A2.18,2.18,0,0,1,311.41,276.48Z" style="fill: rgb(109, 232, 181); opacity: 0.2; transform-origin: 285.485px 274.48px;" class="animable"></path></g><g id="elafrpgdjuaap"><path d="M321.4,305.62H303.8a2.16,2.16,0,0,0-2.13,2h0a1.88,1.88,0,0,0,1.89,2h17.6a2.16,2.16,0,0,0,2.13-2h0A1.88,1.88,0,0,0,321.4,305.62Z" style="fill: rgb(109, 232, 181); opacity: 0.2; transform-origin: 312.48px 307.62px;" class="animable"></path></g><g id="elysvme0nmnx"><path d="M293.51,305.62H257.62a2.16,2.16,0,0,0-2.13,2h0a1.87,1.87,0,0,0,1.89,2h35.9a2.17,2.17,0,0,0,2.13-2h0A1.88,1.88,0,0,0,293.51,305.62Z" style="fill: rgb(109, 232, 181); opacity: 0.2; transform-origin: 275.45px 307.62px;" class="animable"></path></g><g id="elf6ppijvheeu"><path d="M310.09,299H258a2.16,2.16,0,0,0-2.13,2h0a1.88,1.88,0,0,0,1.89,2h52.08a2.17,2.17,0,0,0,2.13-2h0A1.88,1.88,0,0,0,310.09,299Z" style="fill: rgb(109, 232, 181); opacity: 0.2; transform-origin: 283.92px 301px;" class="animable"></path></g><g id="elx5f0qtjcpk"><path d="M319.45,338.78H255.67a2.18,2.18,0,0,0-2.13,2h0a1.88,1.88,0,0,0,1.9,2h63.78a2.16,2.16,0,0,0,2.12-2h0A1.88,1.88,0,0,0,319.45,338.78Z" style="fill: rgb(109, 232, 181); opacity: 0.2; transform-origin: 287.44px 340.78px;" class="animable"></path></g><g id="elfbrq4fhoad"><path d="M308.14,332.15H256.06a2.17,2.17,0,0,0-2.13,2h0a1.88,1.88,0,0,0,1.89,2h52.09a2.16,2.16,0,0,0,2.12-2h0A1.88,1.88,0,0,0,308.14,332.15Z" style="fill: rgb(109, 232, 181); opacity: 0.2; transform-origin: 281.98px 334.15px;" class="animable"></path></g></g><defs>     <filter id="active" height="200%">         <feMorphology in="SourceAlpha" result="DILATED" operator="dilate" radius="2"></feMorphology>                <feFlood flood-color="#32DFEC" flood-opacity="1" result="PINK"></feFlood>        <feComposite in="PINK" in2="DILATED" operator="in" result="OUTLINE"></feComposite>        <feMerge>            <feMergeNode in="OUTLINE"></feMergeNode>            <feMergeNode in="SourceGraphic"></feMergeNode>        </feMerge>    </filter>    <filter id="hover" height="200%">        <feMorphology in="SourceAlpha" result="DILATED" operator="dilate" radius="2"></feMorphology>                <feFlood flood-color="#ff0000" flood-opacity="0.5" result="PINK"></feFlood>        <feComposite in="PINK" in2="DILATED" operator="in" result="OUTLINE"></feComposite>        <feMerge>            <feMergeNode in="OUTLINE"></feMergeNode>            <feMergeNode in="SourceGraphic"></feMergeNode>        </feMerge>            <feColorMatrix type="matrix" values="0   0   0   0   0                0   1   0   0   0                0   0   0   0   0                0   0   0   1   0 "></feColorMatrix>    </filter></defs></svg>
